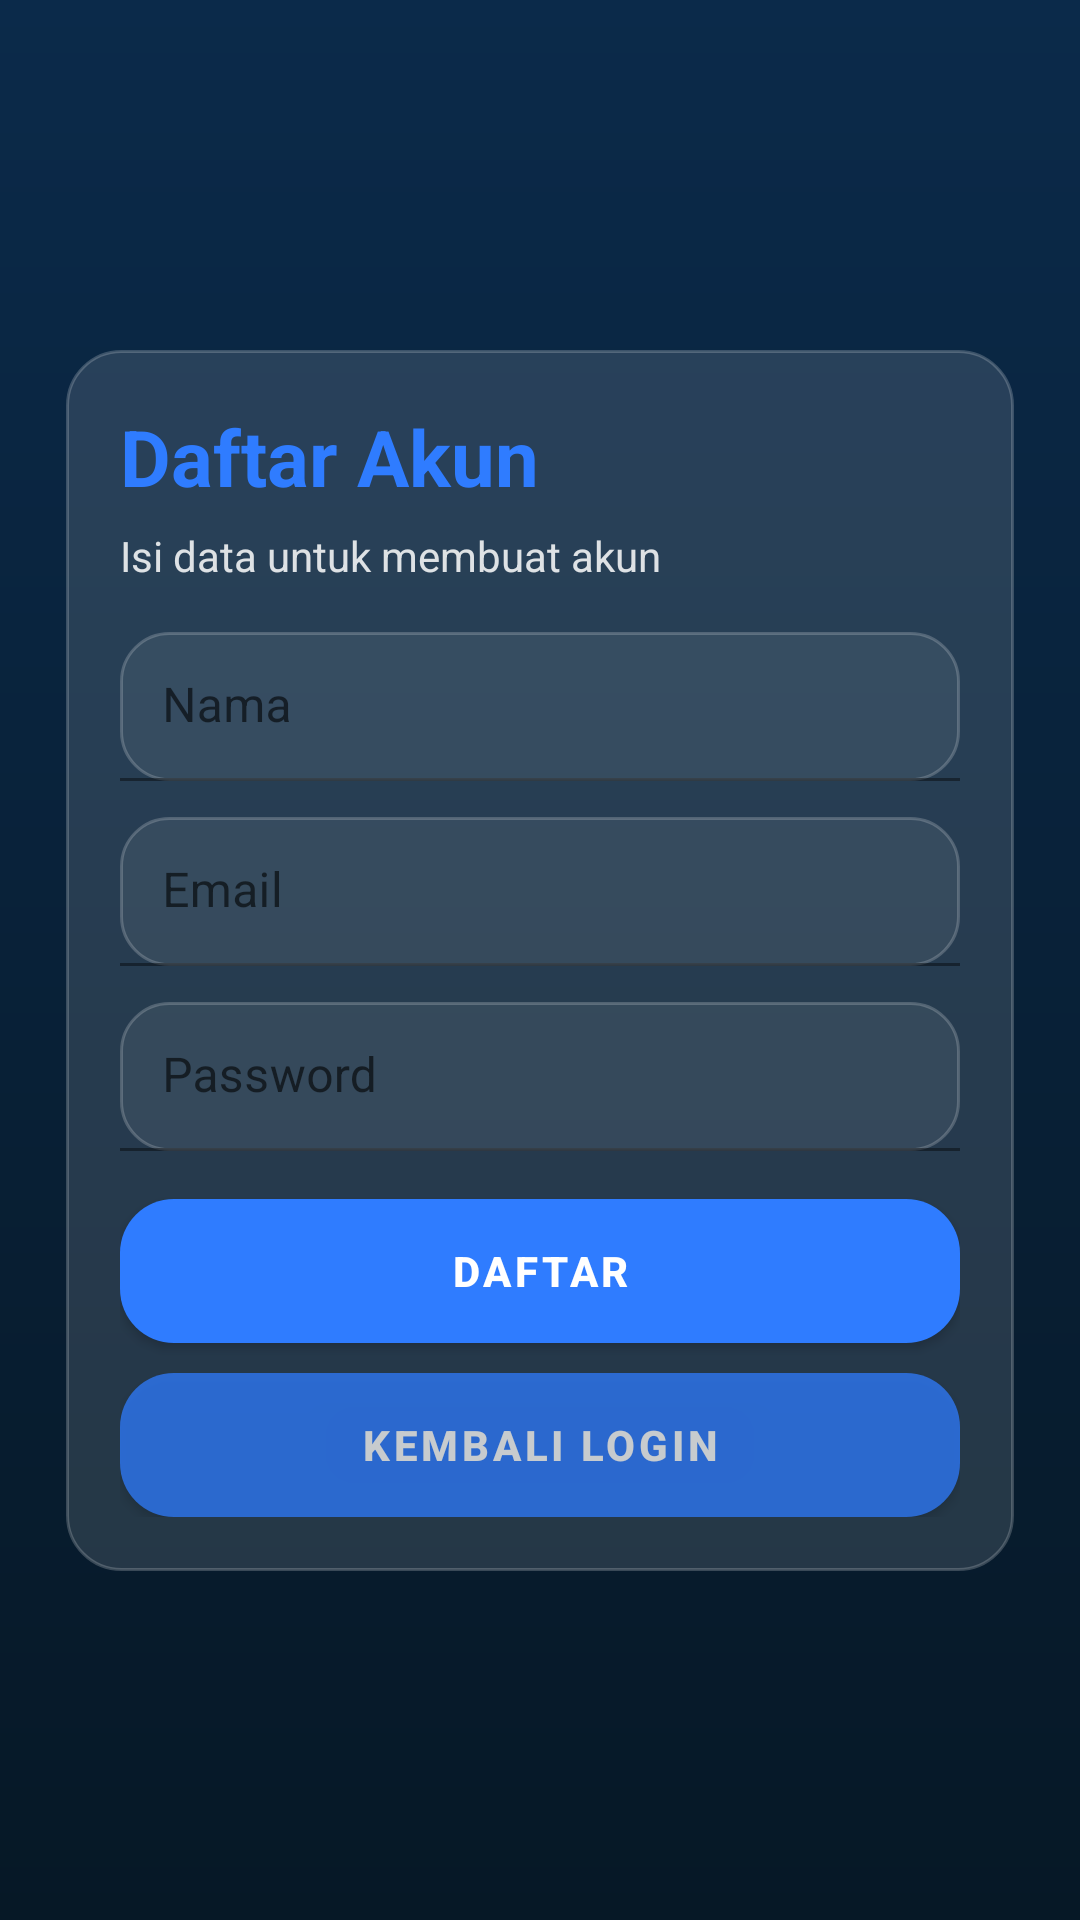

The Android layout XML behind this screen, and the referenced resources:
<!-- AndroidManifest.xml: application theme AppTheme -->
<!-- res/layout/activity_register.xml -->
<?xml version="1.0" encoding="utf-8"?>
<androidx.constraintlayout.widget.ConstraintLayout
    xmlns:android="http://schemas.android.com/apk/res/android"
    xmlns:app="http://schemas.android.com/apk/res-auto"
    android:layout_width="match_parent"
    android:layout_height="match_parent"
    android:background="@drawable/bg_auth">

    <LinearLayout
        android:layout_width="0dp"
        android:layout_height="wrap_content"
        android:background="@drawable/bg_card"
        android:orientation="vertical"
        android:layout_margin="22dp"
        app:layout_constraintTop_toTopOf="parent"
        app:layout_constraintBottom_toBottomOf="parent"
        app:layout_constraintStart_toStartOf="parent"
        app:layout_constraintEnd_toEndOf="parent">

        <TextView
            android:layout_width="match_parent"
            android:layout_height="wrap_content"
            android:text="Daftar Akun"
            android:textStyle="bold"
            android:textSize="26sp"
            android:textColor="@color/primary_accent"/>

        <TextView
            android:layout_width="match_parent"
            android:layout_height="wrap_content"
            android:text="Isi data untuk membuat akun"
            android:layout_marginTop="6dp"
            android:textColor="@android:color/white"
            android:alpha="0.85"/>

        <com.google.android.material.textfield.TextInputLayout
            android:layout_width="match_parent"
            android:layout_height="wrap_content"
            android:layout_marginTop="16dp">

            <com.google.android.material.textfield.TextInputEditText
                android:id="@+id/etName"
                android:layout_width="match_parent"
                android:layout_height="wrap_content"
                android:hint="Nama"
                android:background="@drawable/bg_input"
                android:padding="14dp"
                android:textColor="@android:color/white"
                android:textColorHint="#99FFFFFF"/>
        </com.google.android.material.textfield.TextInputLayout>

        <com.google.android.material.textfield.TextInputLayout
            android:layout_width="match_parent"
            android:layout_height="wrap_content"
            android:layout_marginTop="12dp">

            <com.google.android.material.textfield.TextInputEditText
                android:id="@+id/etEmail"
                android:layout_width="match_parent"
                android:layout_height="wrap_content"
                android:hint="Email"
                android:inputType="textEmailAddress"
                android:background="@drawable/bg_input"
                android:padding="14dp"
                android:textColor="@android:color/white"
                android:textColorHint="#99FFFFFF"/>
        </com.google.android.material.textfield.TextInputLayout>

        <com.google.android.material.textfield.TextInputLayout
            android:layout_width="match_parent"
            android:layout_height="wrap_content"
            android:layout_marginTop="12dp">

            <com.google.android.material.textfield.TextInputEditText
                android:id="@+id/etPass"
                android:layout_width="match_parent"
                android:layout_height="wrap_content"
                android:hint="Password"
                android:inputType="textPassword"
                android:background="@drawable/bg_input"
                android:padding="14dp"
                android:textColor="@android:color/white"
                android:textColorHint="#99FFFFFF"/>
        </com.google.android.material.textfield.TextInputLayout>

        <com.google.android.material.button.MaterialButton
            android:id="@+id/btnRegister"
            android:layout_width="match_parent"
            android:layout_height="48dp"
            android:layout_marginTop="16dp"
            android:text="DAFTAR"
            android:textStyle="bold"
            android:textColor="@android:color/white"
            android:background="@drawable/btn_primary"
            app:backgroundTint="@null"/>

        <ProgressBar
            android:id="@+id/pbRegister"
            android:layout_width="wrap_content"
            android:layout_height="wrap_content"
            android:layout_gravity="center"
            android:layout_marginTop="12dp"
            android:visibility="gone"/>

        <com.google.android.material.button.MaterialButton
            android:id="@+id/btnBackLogin"
            android:layout_width="match_parent"
            android:layout_height="48dp"
            android:layout_marginTop="10dp"
            android:text="KEMBALI LOGIN"
            android:textStyle="bold"
            android:textColor="@android:color/white"
            android:background="@drawable/btn_primary"
            app:backgroundTint="@null"
            android:alpha="0.75"/>
    </LinearLayout>

</androidx.constraintlayout.widget.ConstraintLayout>
<!-- resources referenced by this layout -->
<resources>
  <color name="primary_accent">#2F7CFF</color>
  <!-- drawable bg_auth (drawable) -->
  <?xml version="1.0" encoding="utf-8"?>
  <shape xmlns:android="http://schemas.android.com/apk/res/android">
      <gradient
          android:startColor="@color/dark_navy"
          android:endColor="@color/navy"
          android:angle="90" />
  </shape>
  <!-- drawable bg_card (drawable) -->
  <?xml version="1.0" encoding="utf-8"?>
  <shape xmlns:android="http://schemas.android.com/apk/res/android">
      <solid android:color="#1FFFFFFF"/>
      <corners android:radius="18dp"/>
      <stroke android:width="1dp" android:color="#33FFFFFF"/>
      <padding
          android:left="18dp"
          android:top="18dp"
          android:right="18dp"
          android:bottom="18dp"/>
  </shape>
  <!-- drawable bg_input (drawable) -->
  <?xml version="1.0" encoding="utf-8"?>
  <shape xmlns:android="http://schemas.android.com/apk/res/android">
      <solid android:color="#12FFFFFF"/>
      <corners android:radius="16dp"/>
      <stroke android:width="1dp" android:color="#33FFFFFF"/>
  </shape>
  <!-- drawable btn_primary (drawable) -->
  <?xml version="1.0" encoding="utf-8"?>
  <ripple xmlns:android="http://schemas.android.com/apk/res/android"
      android:color="#33FFFFFF">
      <item>
          <shape android:shape="rectangle">
              <solid android:color="#2F7CFF"/>
              <corners android:radius="18dp"/>
          </shape>
      </item>
  </ripple>
  <style name="AppTheme" parent="Theme.MaterialComponents.DayNight.NoActionBar">
          <item name="colorPrimary">@color/navy</item>
          <item name="colorPrimaryVariant">@color/navy</item>
          <item name="colorSecondary">@color/primary_accent</item>
          <item name="android:statusBarColor">@color/navy</item>
  
          
          <item name="materialButtonStyle">@style/AppButton</item>
      </style>
  <color name="dark_navy">#061826</color>
  <color name="navy">#0B2A4A</color>
  <style name="AppButton" parent="Widget.MaterialComponents.Button">
          <item name="cornerRadius">16dp</item>
      </style>
</resources>
